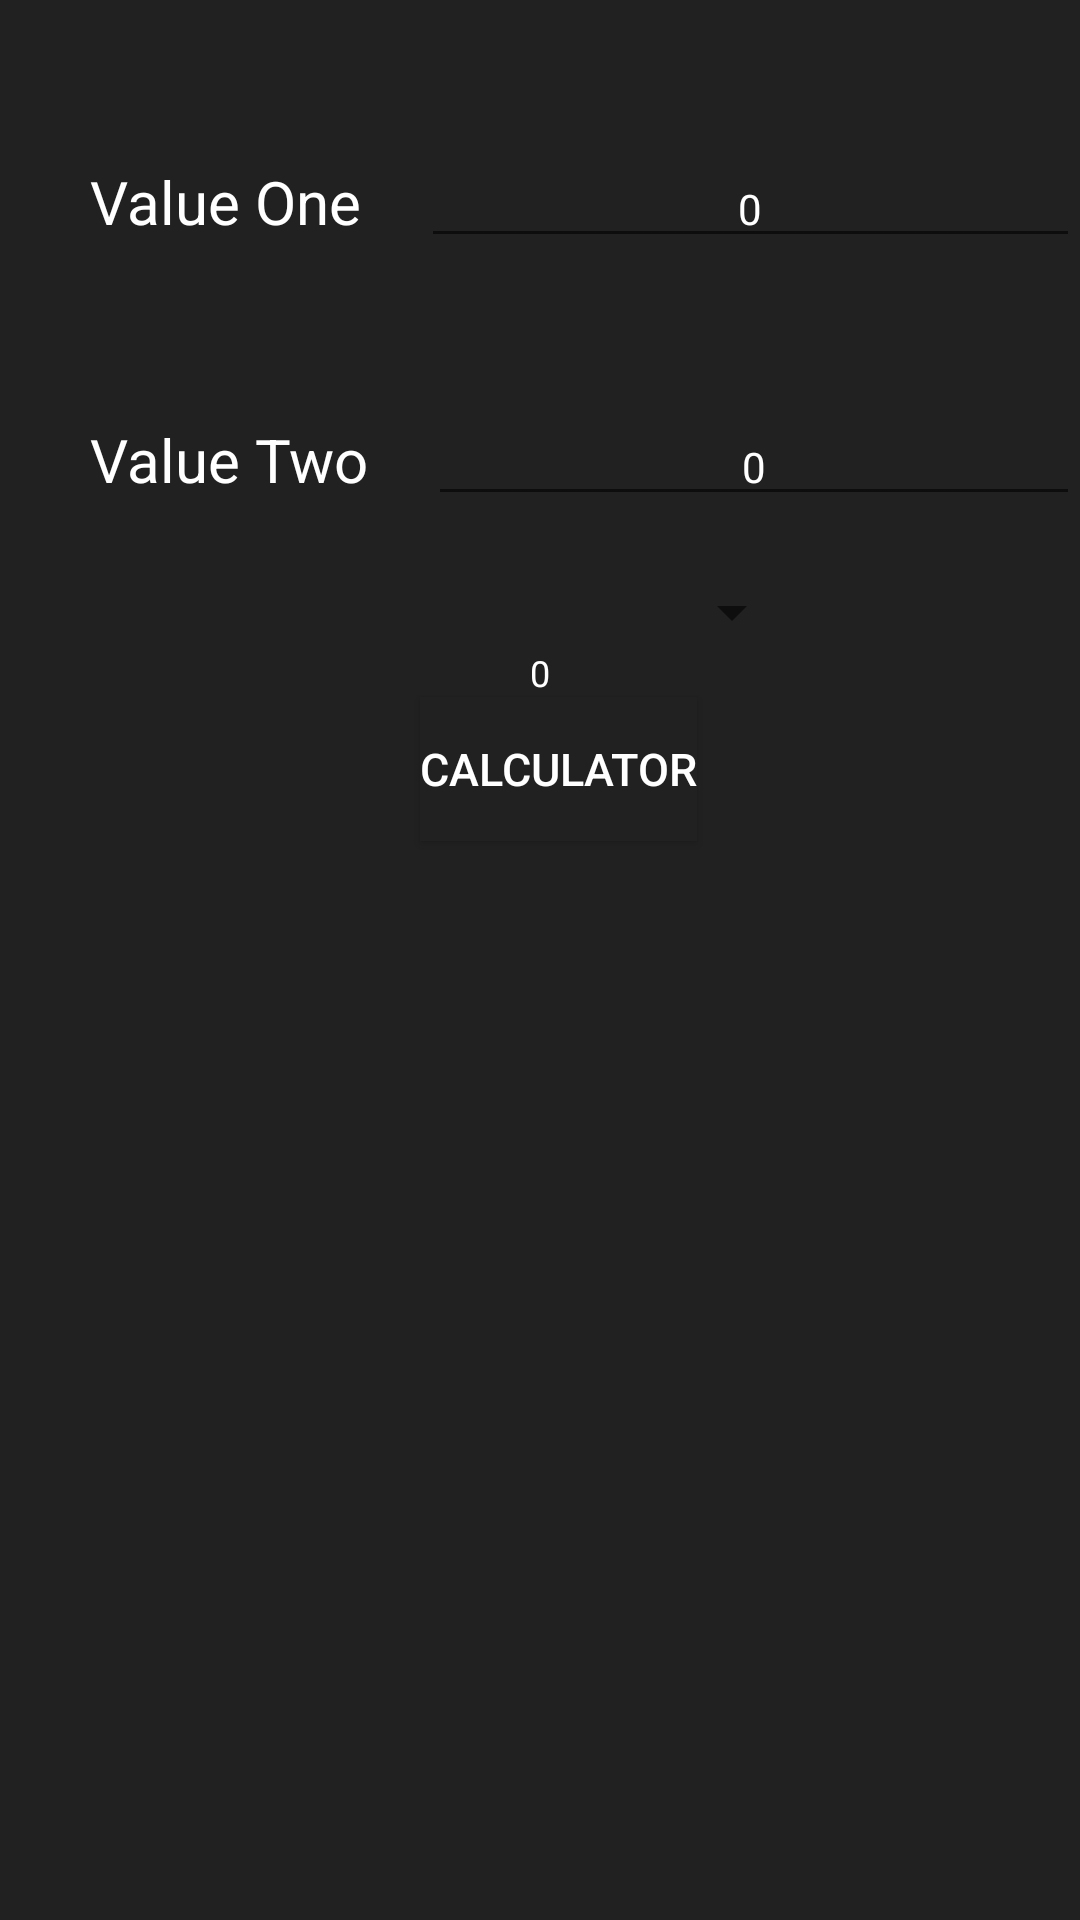

Produce the Android XML layout that renders to this screen, including the resource entries it uses.
<!-- AndroidManifest.xml: application theme AppTheme -->
<!-- res/layout/activity_main.xml -->
<?xml version="1.0" encoding="utf-8"?>
<LinearLayout xmlns:android="http://schemas.android.com/apk/res/android"
    xmlns:app="http://schemas.android.com/apk/res-auto"
    xmlns:tools="http://schemas.android.com/tools"
    android:layout_width="match_parent"
    android:layout_height="match_parent"
    android:orientation="vertical"
    android:background="@color/backgroundcolor"
    tools:context=".MainActivity">

    <LinearLayout
        android:layout_width="match_parent"
        android:layout_height="wrap_content"
        android:orientation="horizontal">

        <TextView
            android:layout_width="wrap_content"
            android:layout_height="wrap_content"
            android:text="Value One"
            android:id="@+id/txt1"
            android:textColor="@color/textcolor"
            android:textSize="20dp"
            android:layout_marginTop="50dp"
            android:layout_marginLeft="30dp"></TextView>
        <EditText
            android:layout_width="match_parent"
            android:layout_height="wrap_content"
            android:hint="0"
            android:textSize="14sp"
            android:textAlignment="center"
            android:id="@+id/ed1"
            android:inputType="number"
            android:textColorHint="@color/textcolor"
            android:textColor="@color/textcolor"
            android:layout_marginTop="50dp"
            android:layout_marginLeft="20dp"></EditText>

    </LinearLayout>

    <LinearLayout
        android:layout_width="match_parent"
        android:layout_height="wrap_content"
        android:orientation="horizontal">

        <TextView
            android:layout_width="wrap_content"
            android:layout_height="wrap_content"
            android:text="Value Two"
            android:textSize="20dp"
            android:id="@+id/txt2"
            android:textColor="@color/textcolor"
            android:layout_marginTop="50dp"
            android:layout_marginLeft="30dp"></TextView>
        <EditText
            android:layout_width="match_parent"
            android:layout_height="wrap_content"
            android:hint="0"
            android:textSize="14sp"
            android:inputType="number"
            android:textAlignment="center"
            android:id="@+id/ed2"
            android:textColor="@color/textcolor"
            android:textColorHint="@color/textcolor"
            android:layout_marginTop="50dp"
            android:layout_marginLeft="20dp"></EditText>
        


    </LinearLayout>

    <Spinner
        android:layout_width="wrap_content"
        android:layout_height="wrap_content"
        android:layout_marginTop="20dp"
        android:id="@+id/spinner_item"
        android:layout_marginLeft="220dp"
        ></Spinner>

    <TextView
        android:layout_width="match_parent"
        android:layout_height="wrap_content"
        android:textSize="12dp"
        android:text="0"
        android:inputType="number"
        android:textColorHint="@color/textcolor"
        android:textAlignment="center"
        android:id="@+id/edtResult"
        android:textColor="@color/textcolor"></TextView>

    <Button
        android:layout_width="wrap_content"
        android:layout_height="wrap_content"
        android:text="Calculator"
        android:id="@+id/bt_spinner"
        android:textColor="@color/textcolor"
        android:background="@color/spinner_color"
        android:textSize="15dp"
        android:layout_marginLeft="140dp"></Button>




</LinearLayout>
<!-- resources referenced by this layout -->
<resources>
  <color name="backgroundcolor">#212121</color>
  <color name="spinner_color">#212121</color>
  <color name="textcolor">#ffffff</color>
  <style name="AppTheme" parent="Theme.AppCompat.Light.DarkActionBar">
          
          <item name="colorPrimary">@color/backgroundcolor</item>
          <item name="colorPrimaryDark">@color/backgroundcolor</item>
          <item name="colorAccent">@color/colorAccent</item>
      </style>
  <color name="colorAccent">#03DAC5</color>
</resources>
